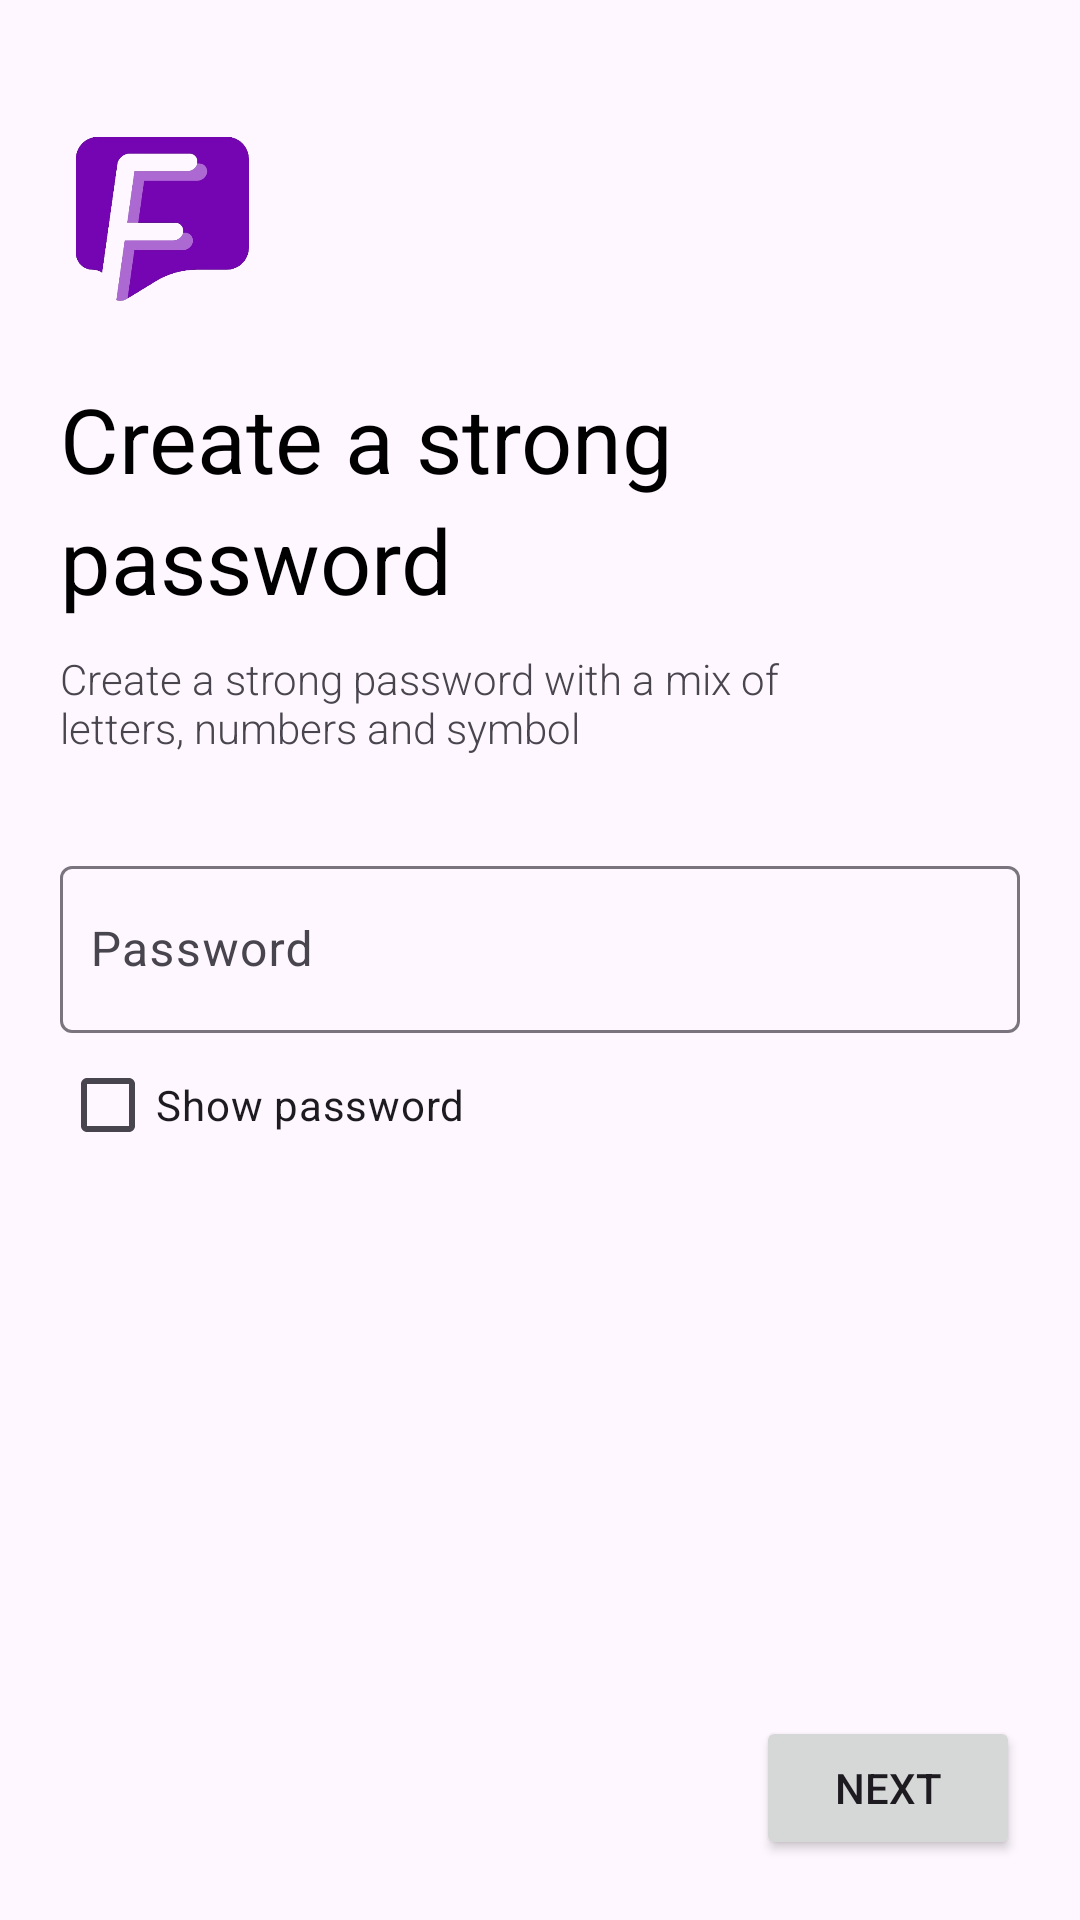

Android layout source for this screen:
<!-- AndroidManifest.xml: application theme Theme.ViewModelV3 -->
<!-- res/layout/sign_up_password_activity.xml -->
<?xml version="1.0" encoding="utf-8"?>
<androidx.constraintlayout.widget.ConstraintLayout xmlns:android="http://schemas.android.com/apk/res/android"
    android:layout_width="match_parent"
    android:layout_height="match_parent"
    xmlns:app="http://schemas.android.com/apk/res-auto"
    android:paddingTop="40dp"
    android:fitsSystemWindows="true">

    <LinearLayout
        android:layout_width="match_parent"
        android:layout_height="match_parent"
        android:orientation="vertical"
        android:paddingHorizontal="20dp">

        <ImageView
            android:layout_width="70dp"
            android:layout_height="70dp"
            android:src="@drawable/logo" />

        <TextView
            android:layout_width="match_parent"
            android:layout_height="wrap_content"
            android:text="Create a strong "
            android:textSize="30sp"
            android:textColor="@android:color/black"
            android:layout_marginTop="16dp" />

        <TextView
            android:layout_width="match_parent"
            android:layout_height="wrap_content"
            android:text="password"
            android:textSize="30sp"
            android:textColor="@android:color/black"

             />

        <TextView
            android:fontFamily="sans-serif-light"
            android:paddingTop="10dp"
            android:paddingEnd="50dp"
            android:layout_width="wrap_content"
            android:layout_height="wrap_content"
            android:text="Create a strong password with a mix of letters, numbers and symbol" />

        <com.google.android.material.textfield.TextInputLayout
            android:layout_width="match_parent"
            android:layout_height="wrap_content"
            android:layout_marginTop="20dp"
            app:hintTextAppearance="@style/CustomHintTextAppearance">


            <com.google.android.material.textfield.TextInputLayout
                android:layout_width="match_parent"
                android:layout_height="wrap_content"
                android:layout_marginTop="10dp"
                app:hintTextAppearance="@style/CustomHintTextAppearance">

                <com.google.android.material.textfield.TextInputLayout
                    android:id="@+id/password_input_layout"
                    android:layout_width="match_parent"
                    android:layout_height="wrap_content"
                    app:hintTextAppearance="@style/CustomHintTextAppearance">

                    <com.google.android.material.textfield.TextInputEditText
                        android:id="@+id/password"
                        android:layout_width="match_parent"
                        android:layout_height="wrap_content"
                        android:hint="Password"
                        android:paddingStart="10dp"
                        android:paddingEnd="10dp"
                        android:maxLines="1"/>
                </com.google.android.material.textfield.TextInputLayout>

            </com.google.android.material.textfield.TextInputLayout>

            <CheckBox
                android:id="@+id/showPassword"
                android:layout_width="wrap_content"
                android:layout_height="wrap_content"
                android:text="Show password"
                android:textSize="14sp"
                />

        </com.google.android.material.textfield.TextInputLayout>

    </LinearLayout>

    <LinearLayout
        android:layout_width="match_parent"
        android:layout_height="wrap_content"
        android:orientation="vertical"
        android:gravity="center_vertical"
        android:paddingHorizontal="20dp"
        app:layout_constraintBottom_toBottomOf="parent"
        app:layout_constraintStart_toStartOf="parent"
        app:layout_constraintEnd_toEndOf="parent"
        android:paddingBottom="20dp">

        <Button
            android:id="@+id/onLogin"
            android:layout_width="wrap_content"
            android:layout_height="wrap_content"
            android:text="Next"
            android:layout_gravity="end" />
    </LinearLayout>

    <LinearLayout
        android:layout_width="match_parent"
        android:layout_height="match_parent"
        android:gravity="center"
        android:orientation="vertical"
        >

        <ProgressBar
            android:id="@+id/loadingIndicator"
            android:layout_width="wrap_content"
            android:layout_height="wrap_content"
            android:visibility="gone" />

    </LinearLayout>
</androidx.constraintlayout.widget.ConstraintLayout>
<!-- resources referenced by this layout -->
<resources>
  <!-- drawable logo: png bitmap (drawable, 57404 bytes) -->
  <style name="CustomHintTextAppearance" parent="TextAppearance.MaterialComponents.Caption">
          <item name="android:textSize">15sp</item> 
          <item name="android:textColor">#3E3E3E</item> 
      </style>
  <style name="Theme.ViewModelV3" parent="Base.Theme.ViewModelV3" />
  <style name="Base.Theme.ViewModelV3" parent="Theme.Material3.DayNight.NoActionBar">
          
          <item name="colorPrimary">@color/night</item> 
          <item name="colorSecondary">@color/gray</item> 
      </style>
  <color name="night">#252525</color>
  <color name="gray">#D5D5D5</color>
</resources>
